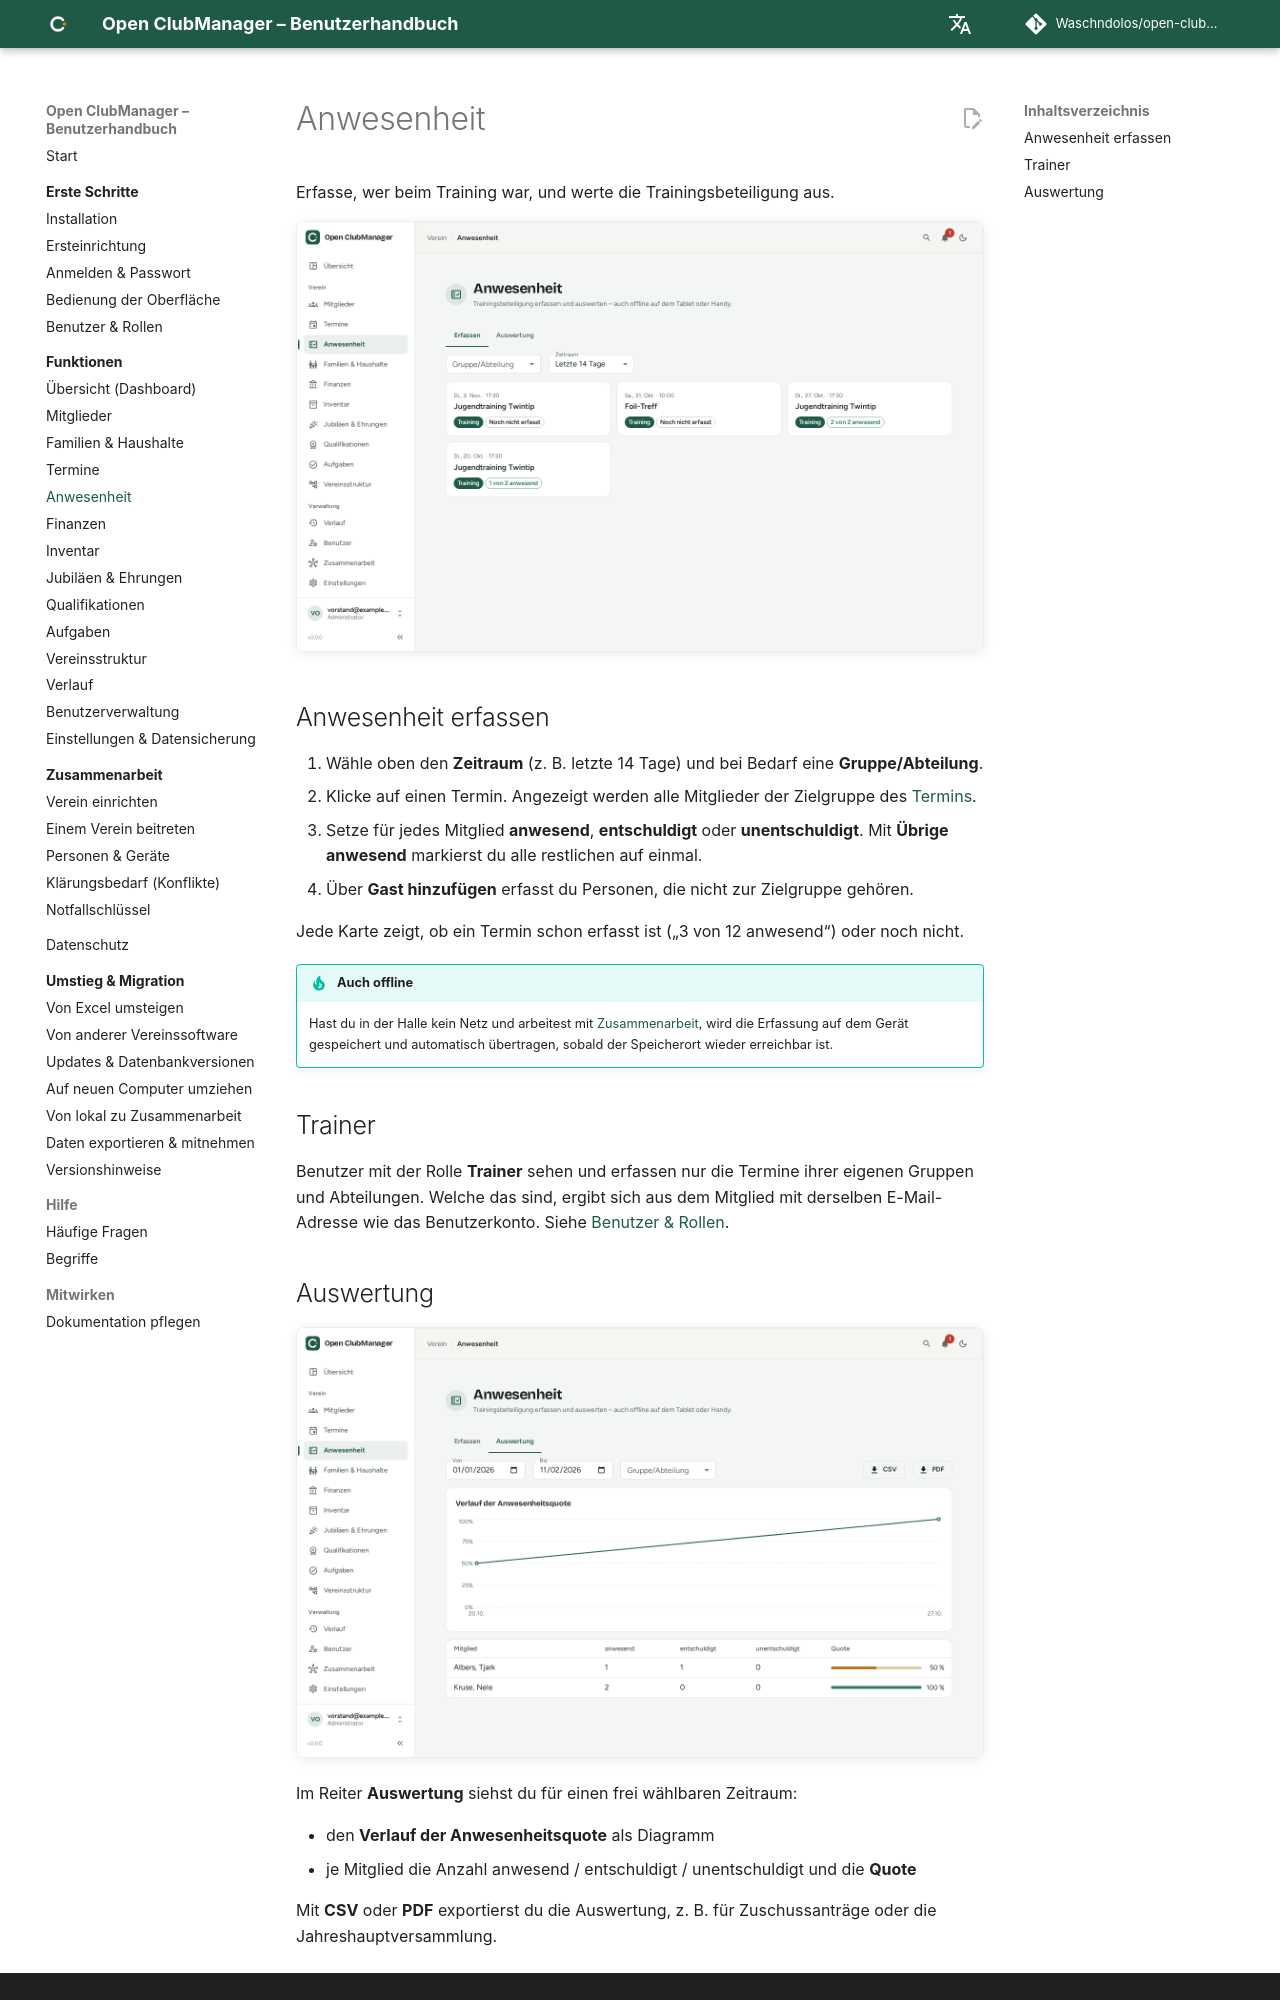

repository: Waschndolos/open-clubmanager · page: funktionen/anwesenheit/index.html · generator: mkdocs

---
routes:
  - /attendance
---

# Anwesenheit

Erfasse, wer beim Training war, und werte die Trainingsbeteiligung aus.

![Anwesenheit erfassen](../assets/screenshots/attendance.png){ .screenshot }

## Anwesenheit erfassen

1. Wähle oben den **Zeitraum** (z. B. letzte 14 Tage) und bei Bedarf eine **Gruppe/Abteilung**.
2. Klicke auf einen Termin. Angezeigt werden alle Mitglieder der Zielgruppe des [Termins](termine.md).
3. Setze für jedes Mitglied **anwesend**, **entschuldigt** oder **unentschuldigt**. Mit **Übrige anwesend** markierst du alle restlichen auf einmal.
4. Über **Gast hinzufügen** erfasst du Personen, die nicht zur Zielgruppe gehören.

Jede Karte zeigt, ob ein Termin schon erfasst ist („3 von 12 anwesend“) oder noch nicht.

!!! tip "Auch offline"
    Hast du in der Halle kein Netz und arbeitest mit [Zusammenarbeit](../zusammenarbeit/index.md), wird die Erfassung auf dem Gerät gespeichert und automatisch übertragen, sobald der Speicherort wieder erreichbar ist.

## Trainer

Benutzer mit der Rolle **Trainer** sehen und erfassen nur die Termine ihrer eigenen Gruppen und Abteilungen. Welche das sind, ergibt sich aus dem Mitglied mit derselben E-Mail-Adresse wie das Benutzerkonto. Siehe [Benutzer & Rollen](../erste-schritte/rollen.md).
